Labelled photos from "LLaVA_CLIP", an image-classification folder in Julian075/LLaVA_CLIP. The possible labels are: bird, bobcat, cat, coyote, dog, opossum, rabbit, raccoon, rodent, skunk, squirrel.

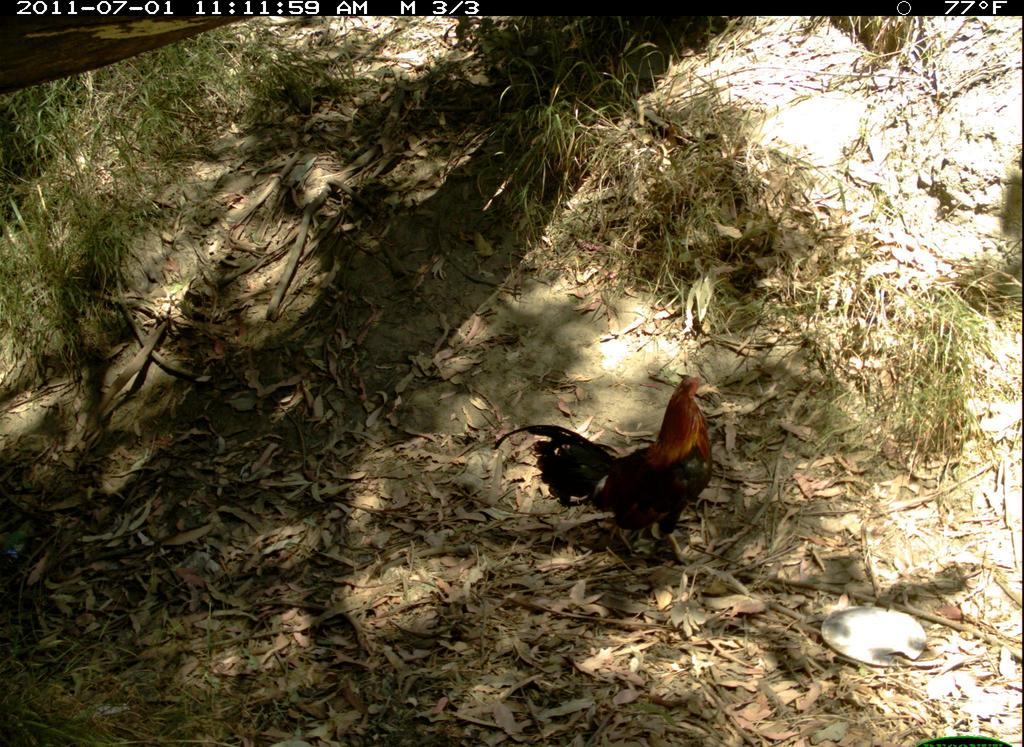
Label: bird

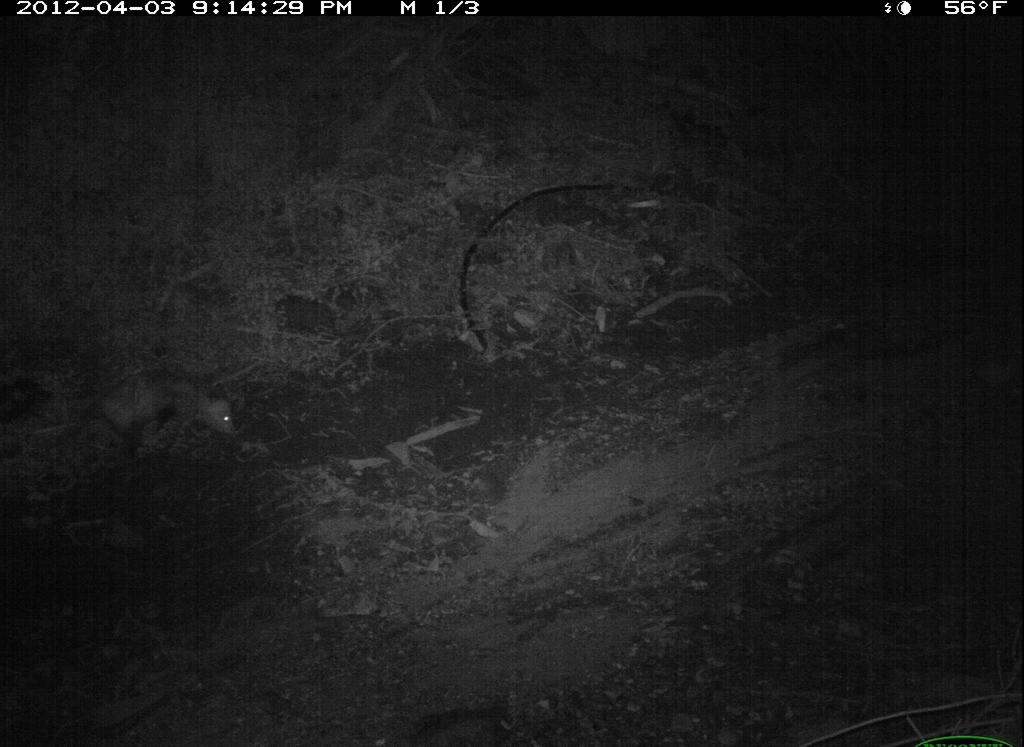
Label: opossum

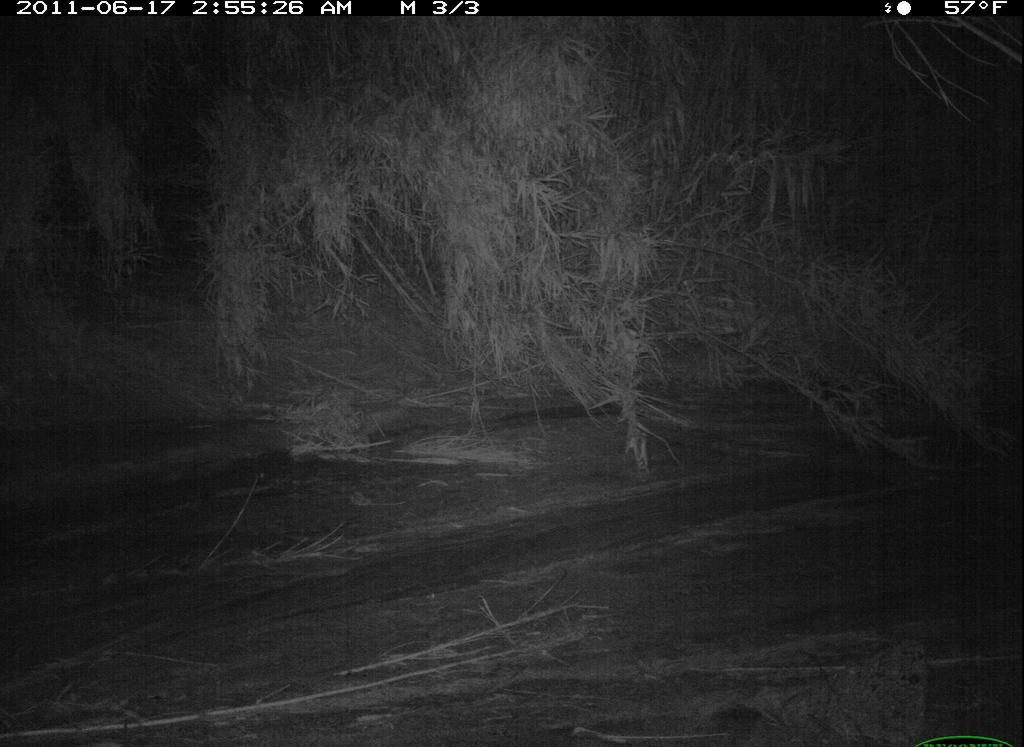
Label: bobcat

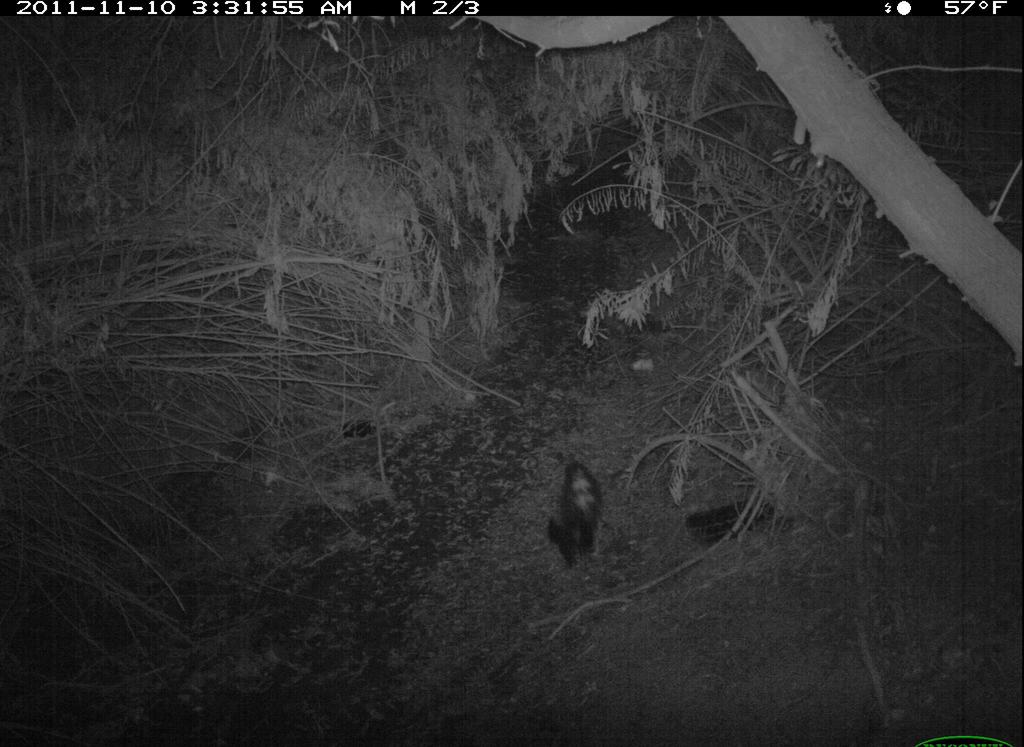
Label: skunk

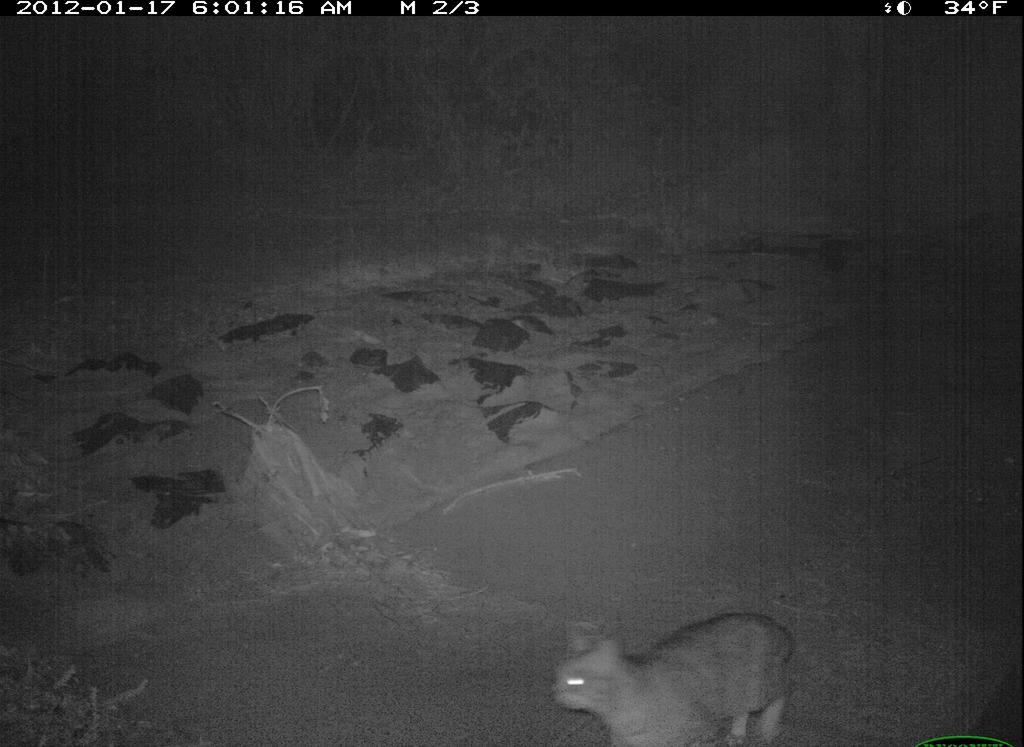
Label: cat

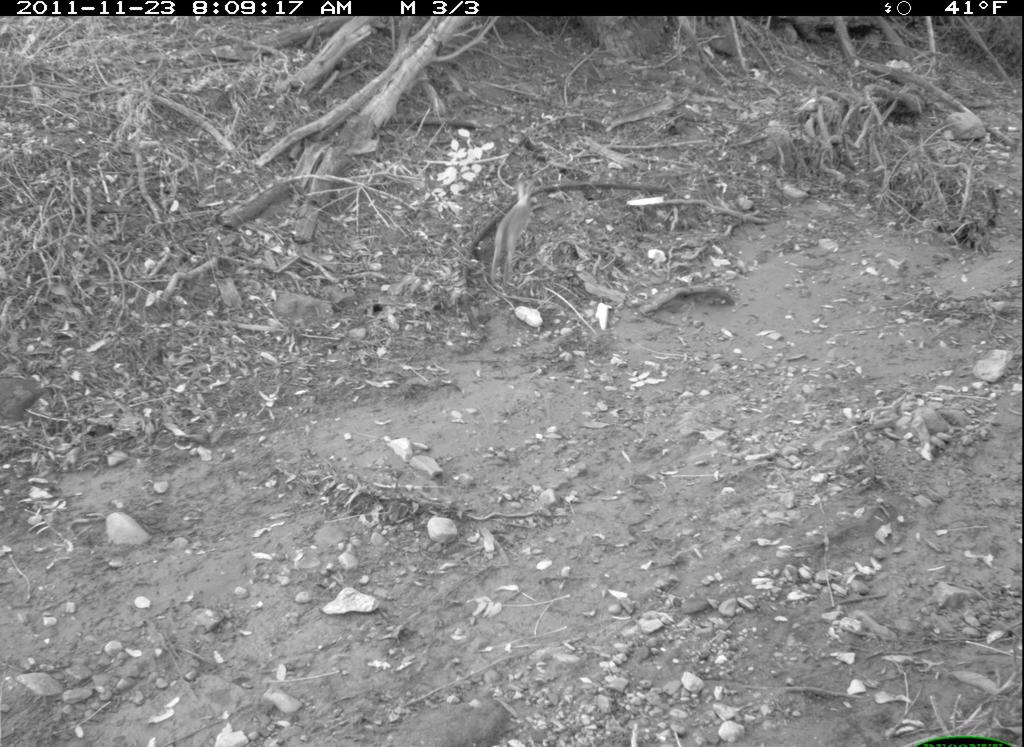
Label: rabbit
